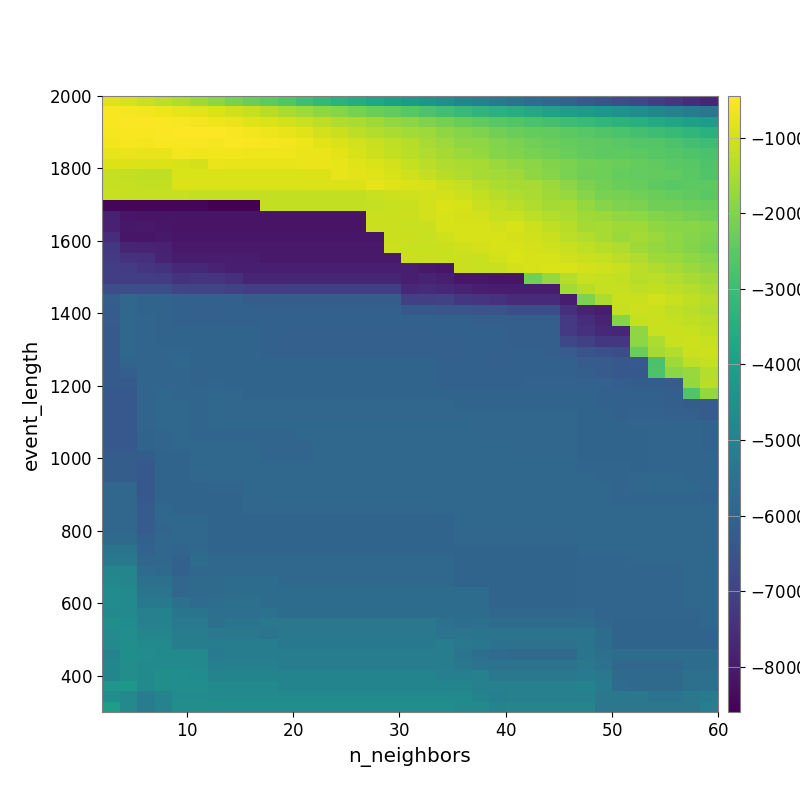

The table this chart was drawn from, first rows:
-8.240403283493350273e+02, -9.432212503205873873e+02, -1.104217651670515124e+03, -1.271129376625028272e+03, -1.428610353499750772e+03, -1.627002490936659342e+03, -1.853108327987606572e+03, -2.085664232424375768e+03, -2.288439835524900900e+03, -2.453987399788793027e+03, -2.659705742675055717e+03, -2.934466928558047130e+03, -3.165179981206732464e+03, -3.376657006718658977e+03, -3.551957201955289293e+03, -3.792409763982118875e+03, -3.955968220605170700e+03, -4.143634912969815559e+03, -4.387936060442100825e+03, -4.611254119520792301e+03, -4.860396071669245430e+03, -5.017539780553752280e+03, -5.223939667929862480e+03, -5.446539518351120932e+03
-5.351235451327892179e+02, -5.696638206299811600e+02, -6.035689535258122760e+02, -6.513899941670943008e+02, -7.242971751220886745e+02, -7.874189419062233810e+02, -9.111162661163731400e+02, -1.021360176964599532e+03, -1.172724951931771329e+03, -1.314183945311209072e+03, -1.477370072647053803e+03, -1.655820623683596068e+03, -1.793539932759562134e+03, -1.925840528028041035e+03, -2.105331160556683699e+03, -2.269867565829980322e+03, -2.421136838786694625e+03, -2.567827313032297752e+03, -2.734458017690129054e+03, -2.920038241647882387e+03, -3.068394935656935559e+03, -3.260941856449879651e+03, -3.397771327567100343e+03, -3.513169348975875437e+03
-5.344275022653278029e+02, -4.923308031958333686e+02, -5.087562290591994838e+02, -4.959071281116536625e+02, -5.329896728429238237e+02, -5.857181068760249900e+02, -6.496738852981130776e+02, -6.908707212472445462e+02, -7.984854120208257200e+02, -9.077799866313040411e+02, -9.975406512653991058e+02, -1.141794057287444275e+03, -1.262099497196305947e+03, -1.423085319034062422e+03, -1.489007005461164681e+03, -1.620442196720283391e+03, -1.755966916271529271e+03, -1.870840770264871026e+03, -2.008966230931605651e+03, -2.166748610657676181e+03, -2.289005953218077593e+03, -2.440086271076126195e+03, -2.564844874016782796e+03, -2.672816292163689468e+03
-5.630497832107445220e+02, -5.324508772055714871e+02, -5.381321400079420982e+02, -4.916186108576560514e+02, -4.473622369872251738e+02, -4.736159172842552607e+02, -4.715906515890996502e+02, -5.322868308646199011e+02, -5.762855565326605074e+02, -6.389531125891454622e+02, -7.236391619706744223e+02, -8.352453001058946711e+02, -9.948434823782297372e+02, -1.105133136206782410e+03, -1.252838993790748418e+03, -1.374340547401541016e+03, -1.478949603782991744e+03, -1.572340814338905830e+03, -1.643884406450656797e+03, -1.802079877654120310e+03, -1.939138996395459117e+03, -2.031969095606526025e+03, -2.174315885458509001e+03, -2.295838589143240370e+03
-6.274806543470131146e+02, -5.626002362930360050e+02, -5.936257340845861563e+02, -5.388379985386245608e+02, -5.397416534293540735e+02, -5.299552847744554356e+02, -5.456949528780410219e+02, -5.103793789398426384e+02, -5.291432998845123166e+02, -5.493898051096259678e+02, -5.905953762553355091e+02, -6.629783761733840493e+02, -7.688573042540062943e+02, -8.882949631639013433e+02, -1.003329624476320987e+03, -1.088847883409614269e+03, -1.214861458115582309e+03, -1.320467111069714292e+03, -1.506687635100433454e+03, -1.656735823096461900e+03, -1.787913093626984391e+03, -1.834650365784963014e+03, -1.962843939907539834e+03, -2.066101759064094495e+03
-7.605517800093408596e+02, -6.880283544277065175e+02, -7.281325359488619142e+02, -7.281325359488619142e+02, -6.057986826299987797e+02, -6.143260615304890280e+02, -6.143260615304890280e+02, -6.202600692125804471e+02, -6.514735953134668307e+02, -6.493355679786168366e+02, -6.579591975942274757e+02, -6.829489822335734743e+02, -7.014197817855491621e+02, -7.869752553437839424e+02, -9.526271956249942150e+02, -1.061386207551592861e+03, -1.201641391663105651e+03, -1.281947406331757065e+03, -1.404601675514280942e+03, -1.557996849022227480e+03, -1.673641334416530754e+03, -1.750574373474806862e+03, -1.925407510556759689e+03, -2.003278799997516444e+03
-8.772471864643522395e+02, -8.905223565834311330e+02, -9.175749898175133694e+02, -9.175749898175133694e+02, -9.313727948863007668e+02, -9.591535495572600212e+02, -7.018311982188934053e+02, -7.034197737377639896e+02, -7.097935037106908567e+02, -7.081238047049120041e+02, -7.133601995801762996e+02, -6.705840073323217894e+02, -6.970038050673533689e+02, -7.453612205552127534e+02, -8.316719591469411625e+02, -8.955199800007885642e+02, -1.012603758821012093e+03, -1.168984932152584179e+03, -1.283908936717901042e+03, -1.424804521539698953e+03, -1.479350819947909486e+03, -1.516911694937432003e+03, -1.677398112939310295e+03, -1.760322434547332250e+03
-1.172202931121399615e+03, -1.209203624774485888e+03, -1.228047429900796260e+03, -1.228047429900796260e+03, -9.042530562314170766e+02, -9.179784804064677246e+02, -9.179784804064677246e+02, -9.179784804064677246e+02, -9.179784804064677246e+02, -9.134053855332142575e+02, -9.172525941111422298e+02, -9.172525941111422298e+02, -8.762925650386786174e+02, -7.544001445954694418e+02, -7.813007523689195750e+02, -8.425512260223166550e+02, -9.353704638068677468e+02, -1.044864086733676231e+03, -1.202716913675282967e+03, -1.326067228584829536e+03, -1.413200352887867439e+03, -1.526994653973574941e+03, -1.583586289771946667e+03, -1.605091011587831872e+03
-1.153616199175020483e+03, -1.171809429861804119e+03, -1.190466091936475323e+03, -1.190466091936475323e+03, -8.636985393437568064e+02, -8.772208003346171381e+02, -8.906746990735198324e+02, -8.906746990735198324e+02, -8.906746990735198324e+02, -8.906746990735198324e+02, -8.906746990735198324e+02, -8.964677839427275785e+02, -8.795271580631711004e+02, -8.630912378489819048e+02, -8.665307585112315110e+02, -7.574008657581059651e+02, -8.145363418149539712e+02, -8.888176535647728542e+02, -9.298393829345219501e+02, -1.053135008360630081e+03, -1.160615578981204408e+03, -1.309477055720694125e+03, -1.462649510003673640e+03, -1.500523118957133192e+03
-1.117563975755524325e+03, -1.153281879421921303e+03, -1.171844734053785487e+03, -1.171844734053785487e+03, -1.171844734053785487e+03, -1.190437508572592151e+03, -1.209138825755958123e+03, -1.209138825755958123e+03, -1.209138825755958123e+03, -1.209138825755958123e+03, -1.209138825755958123e+03, -1.209138825755958123e+03, -1.209138825755958123e+03, -1.183238687088975212e+03, -1.183238687088975212e+03, -1.147092628725261648e+03, -1.080655178723102154e+03, -1.031496124770802453e+03, -1.016891928441429741e+03, -9.843196137242139230e+02, -1.059792296324832705e+03, -1.195756579810813946e+03, -1.329547149801440355e+03, -1.423975842009675944e+03
-8.467884833634145252e+03, -8.451858012542450524e+03, -8.451858012542450524e+03, -8.451858012542450524e+03, -8.451858012542450524e+03, -8.467176934078419436e+03, -8.598836704422787079e+03, -8.598836704422787079e+03, -8.598836704422787079e+03, -1.190454937763360022e+03, -1.209138825755958123e+03, -1.209138825755958123e+03, -1.209138825755958123e+03, -1.209138825755958123e+03, -1.209138825755958123e+03, -1.161833934671071802e+03, -1.139213772819416363e+03, -1.096933847835089864e+03, -9.886962737484793706e+02, -8.789626041112660459e+02, -9.397677152345626155e+02, -1.088024854182748413e+03, -1.181143897509048429e+03, -1.290358462161352008e+03
-7.865833871870275289e+03, -8.113945349455907490e+03, -8.180801133409547219e+03, -8.180801133409547219e+03, -8.180801133409547219e+03, -8.180801133409547219e+03, -8.180801133409547219e+03, -8.180801133409547219e+03, -8.180801133409547219e+03, -8.180801133409547219e+03, -8.180801133409547219e+03, -8.180801133409547219e+03, -8.180801133409547219e+03, -8.180801133409547219e+03, -8.180801133409547219e+03, -1.093776665494565577e+03, -1.093776665494565577e+03, -1.090521103172048015e+03, -1.013820190295228713e+03, -9.331032336027438987e+02, -9.591708351269600143e+02, -1.008137572568523865e+03, -1.140945077955794659e+03, -1.126239725163226240e+03
-7.839129638948939828e+03, -8.071940169321066605e+03, -8.046414879800201561e+03, -8.113945349455907490e+03, -8.180801133409547219e+03, -8.180801133409547219e+03, -8.180801133409547219e+03, -8.180801133409547219e+03, -8.180801133409547219e+03, -8.180801133409547219e+03, -8.180801133409547219e+03, -8.180801133409547219e+03, -8.180801133409547219e+03, -8.180801133409547219e+03, -8.180801133409547219e+03, -1.093776665494565577e+03, -1.093776665494565577e+03, -1.147525025894370401e+03, -1.090521103172048015e+03, -9.426061044241153013e+02, -9.354935509456767022e+02, -9.566511673233125066e+02, -1.002680519985201613e+03, -9.377841449113783483e+02
-7.553240721150268655e+03, -8.090147503890108055e+03, -8.089588927247543324e+03, -8.046414879800201561e+03, -8.114621357294403424e+03, -8.114621357294403424e+03, -8.114621357294403424e+03, -8.114621357294403424e+03, -8.114621357294403424e+03, -8.114621357294403424e+03, -8.114621357294403424e+03, -8.114621357294403424e+03, -8.114621357294403424e+03, -8.114621357294403424e+03, -8.114621357294403424e+03, -8.114621357294403424e+03, -1.098562961536845251e+03, -1.111841825847971904e+03, -1.129488208672555174e+03, -1.035612661538144494e+03, -9.375571068702839739e+02, -9.253861238390951485e+02, -9.524780160529140858e+02, -9.841020363970292237e+02
-7.282701202633837966e+03, -7.745460078155346309e+03, -7.808567808915663591e+03, -7.842814048953935526e+03, -8.028884831613998358e+03, -8.028884831613998358e+03, -8.028884831613998358e+03, -8.028884831613998358e+03, -8.028884831613998358e+03, -8.028884831613998358e+03, -8.028884831613998358e+03, -8.028884831613998358e+03, -8.028884831613998358e+03, -8.028884831613998358e+03, -8.028884831613998358e+03, -8.028884831613998358e+03, -1.080671292665079136e+03, -1.116784550493617644e+03, -1.134785959693364475e+03, -1.111578833288477654e+03, -1.047955969024534625e+03, -9.817466699615647485e+02, -9.387706355716665030e+02, -9.388958451406824679e+02
-7.226300229954765200e+03, -7.425315111905580125e+03, -7.495676568200217844e+03, -7.778206596323689155e+03, -7.983013280798038977e+03, -7.959385038340722531e+03, -7.959385038340722531e+03, -7.959385038340722531e+03, -7.959385038340722531e+03, -8.028884831613998358e+03, -8.028884831613998358e+03, -8.028884831613998358e+03, -8.028884831613998358e+03, -8.028884831613998358e+03, -8.028884831613998358e+03, -8.028884831613998358e+03, -8.028884831613998358e+03, -1.098562961536845251e+03, -1.098562961536845251e+03, -1.116467329800296056e+03, -1.098153597824163853e+03, -1.098153597824163853e+03, -1.004622386664905548e+03, -9.247168526946211387e+02
-7.125036028846348017e+03, -7.183149597703089967e+03, -7.354723203048057258e+03, -7.408000016308707018e+03, -7.664192656380317203e+03, -7.643858746746808720e+03, -7.783424557497944079e+03, -7.905544840872454188e+03, -7.905544840872454188e+03, -7.905544840872454188e+03, -7.905544840872454188e+03, -7.905544840872454188e+03, -7.905544840872454188e+03, -7.905544840872454188e+03, -7.905544840872454188e+03, -7.905544840872454188e+03, -7.905544840872454188e+03, -7.905544840872454188e+03, -8.046414879800201561e+03, -8.114621357294403424e+03, -1.098562961536845251e+03, -1.116467329800296056e+03, -1.116467329800296056e+03, -9.822292829809463228e+02
-7.100247093375138320e+03, -7.091143384267548754e+03, -7.129094821209253496e+03, -7.167152436724867584e+03, -7.402369945212795756e+03, -7.384231849043559123e+03, -7.384231849043559123e+03, -7.505459396891315009e+03, -7.765519788303390669e+03, -7.765519788303390669e+03, -7.765519788303390669e+03, -7.765519788303390669e+03, -7.765519788303390669e+03, -7.765519788303390669e+03, -7.765519788303390669e+03, -7.765519788303390669e+03, -7.765519788303390669e+03, -7.905544840872454188e+03, -7.830052764541304896e+03, -7.916705738599291180e+03, -8.114621357294403424e+03, -8.114621357294403424e+03, -8.180801133409547219e+03, -8.180801133409547219e+03
-6.661021655588583599e+03, -6.661847847832899788e+03, -6.661847847832899788e+03, -6.648103456751148769e+03, -6.883036849100182735e+03, -6.936933930326268637e+03, -6.936933930326268637e+03, -6.990722548054882282e+03, -7.110574184594393046e+03, -7.110574184594393046e+03, -7.099736185659390685e+03, -7.099736185659390685e+03, -7.099736185659390685e+03, -7.099736185659390685e+03, -7.099736185659390685e+03, -7.099736185659390685e+03, -7.099736185659390685e+03, -7.643858746746808720e+03, -7.615577275827767153e+03, -7.660229095008009608e+03, -7.782090944111852878e+03, -7.916705738599291180e+03, -7.984084281546727652e+03, -7.984084281546727652e+03
-6.120357026660114570e+03, -5.903244060661471849e+03, -5.966543432906109956e+03, -5.966543432906109956e+03, -6.064753705032824655e+03, -6.078043495604712007e+03, -6.078043495604712007e+03, -6.078043495604712007e+03, -6.207913900838457266e+03, -6.207913900838457266e+03, -6.205957694895831082e+03, -6.205957694895831082e+03, -6.205957694895831082e+03, -6.205957694895831082e+03, -6.205957694895831082e+03, -6.205957694895831082e+03, -6.205957694895831082e+03, -7.056171237276803367e+03, -7.056171237276803367e+03, -7.037097500316474907e+03, -7.265790542418902078e+03, -7.379824105629151745e+03, -7.448586861810435039e+03, -7.580388442363230752e+03
-6.214753470057128652e+03, -5.903244060661471849e+03, -5.966543432906109956e+03, -5.966543432906109956e+03, -6.064753705032824655e+03, -6.094844528739214184e+03, -6.094844528739214184e+03, -6.078043495604712007e+03, -6.078043495604712007e+03, -6.078043495604712007e+03, -6.078043495604712007e+03, -6.078043495604712007e+03, -6.078043495604712007e+03, -6.078043495604712007e+03, -6.078043495604712007e+03, -6.078043495604712007e+03, -6.078043495604712007e+03, -6.341199864463702397e+03, -6.341199864463702397e+03, -6.454696676155790556e+03, -6.454696676155790556e+03, -6.510309134307288332e+03, -6.510309134307288332e+03, -6.640036924305836692e+03
-6.264373733600277774e+03, -5.853198334445206456e+03, -5.935748001096832013e+03, -6.000777104396358482e+03, -6.064753705032824655e+03, -6.094844528739214184e+03, -6.094844528739214184e+03, -6.078043495604712007e+03, -6.078043495604712007e+03, -6.078043495604712007e+03, -6.078043495604712007e+03, -6.078043495604712007e+03, -6.078043495604712007e+03, -6.078043495604712007e+03, -6.078043495604712007e+03, -6.078043495604712007e+03, -6.078043495604712007e+03, -6.078043495604712007e+03, -6.078043495604712007e+03, -6.066010195010510870e+03, -6.066010195010510870e+03, -6.123760716307029725e+03, -6.123760716307029725e+03, -6.127152778357449279e+03
-6.282263920853640229e+03, -5.853183206814665027e+03, -5.932043752118492193e+03, -6.000777104396358482e+03, -5.966543432906109956e+03, -5.966543432906109956e+03, -5.966543432906109956e+03, -5.966543432906109956e+03, -5.966543432906109956e+03, -6.064753705032824655e+03, -6.094844528739214184e+03, -6.094844528739214184e+03, -6.094844528739214184e+03, -6.094844528739214184e+03, -6.094844528739214184e+03, -6.094844528739214184e+03, -6.094844528739214184e+03, -6.094844528739214184e+03, -6.094844528739214184e+03, -6.081862620518591029e+03, -6.081862620518591029e+03, -6.066010195010510870e+03, -6.066010195010510870e+03, -6.127152778357449279e+03
-6.282263920853640229e+03, -5.853183206814665027e+03, -5.932043752118492193e+03, -6.000777104396358482e+03, -5.966543432906109956e+03, -5.966543432906109956e+03, -5.966543432906109956e+03, -5.966543432906109956e+03, -5.966543432906109956e+03, -6.064753705032824655e+03, -6.094844528739214184e+03, -6.094844528739214184e+03, -6.094844528739214184e+03, -6.094844528739214184e+03, -6.094844528739214184e+03, -6.094844528739214184e+03, -6.094844528739214184e+03, -6.094844528739214184e+03, -6.094844528739214184e+03, -6.094844528739214184e+03, -6.081862620518591029e+03, -6.066010195010510870e+03, -6.066010195010510870e+03, -6.123760716307029725e+03
-6.282263920853640229e+03, -5.853183206814665027e+03, -5.932043752118492193e+03, -5.932043752118492193e+03, -5.954195223979131697e+03, -5.966543432906109956e+03, -5.966543432906109956e+03, -5.966543432906109956e+03, -5.966543432906109956e+03, -6.064753705032824655e+03, -6.094844528739214184e+03, -6.094844528739214184e+03, -6.094844528739214184e+03, -6.094844528739214184e+03, -6.094844528739214184e+03, -6.094844528739214184e+03, -6.094844528739214184e+03, -6.094844528739214184e+03, -6.094844528739214184e+03, -6.094844528739214184e+03, -6.094844528739214184e+03, -6.078043495604712007e+03, -6.078043495604712007e+03, -6.078043495604712007e+03
-6.303930297557111771e+03, -5.967412258007232595e+03, -5.929544605881415919e+03, -5.932043752118492193e+03, -5.889007736714238490e+03, -5.966543432906109956e+03, -5.966543432906109956e+03, -5.966543432906109956e+03, -5.966543432906109956e+03, -5.966543432906109956e+03, -5.966543432906109956e+03, -5.966543432906109956e+03, -5.966543432906109956e+03, -5.966543432906109956e+03, -5.966543432906109956e+03, -5.966543432906109956e+03, -5.966543432906109956e+03, -5.966543432906109956e+03, -5.966543432906109956e+03, -6.064753705032824655e+03, -6.064753705032824655e+03, -6.064753705032824655e+03, -6.094844528739214184e+03, -6.078043495604712007e+03
-6.303930297557111771e+03, -6.165906902370928947e+03, -5.929544605881415919e+03, -5.932043752118492193e+03, -5.932043752118492193e+03, -6.000777104396358482e+03, -5.966543432906109956e+03, -5.966543432906109956e+03, -5.966543432906109956e+03, -5.966543432906109956e+03, -5.966543432906109956e+03, -5.966543432906109956e+03, -5.966543432906109956e+03, -5.966543432906109956e+03, -5.966543432906109956e+03, -5.966543432906109956e+03, -5.966543432906109956e+03, -5.966543432906109956e+03, -5.966543432906109956e+03, -6.064753705032824655e+03, -6.064753705032824655e+03, -6.064753705032824655e+03, -6.064753705032824655e+03, -6.078043495604712007e+03
-6.303930297557111771e+03, -6.303930297557111771e+03, -5.929544605881415919e+03, -5.932043752118492193e+03, -5.932043752118492193e+03, -5.999013526310435736e+03, -5.954195223979131697e+03, -5.966543432906109956e+03, -5.966543432906109956e+03, -5.966543432906109956e+03, -5.966543432906109956e+03, -5.966543432906109956e+03, -5.966543432906109956e+03, -5.966543432906109956e+03, -5.966543432906109956e+03, -5.966543432906109956e+03, -5.966543432906109956e+03, -5.966543432906109956e+03, -5.966543432906109956e+03, -6.064753705032824655e+03, -6.064753705032824655e+03, -6.064753705032824655e+03, -6.064753705032824655e+03, -6.064753705032824655e+03
-6.349589932518873866e+03, -6.349589932518873866e+03, -5.926285746794836086e+03, -5.853183206814665027e+03, -5.932043752118492193e+03, -5.932043752118492193e+03, -5.889007736714238490e+03, -5.903244060661471849e+03, -5.966543432906109956e+03, -5.966543432906109956e+03, -5.966543432906109956e+03, -5.966543432906109956e+03, -5.966543432906109956e+03, -5.966543432906109956e+03, -5.966543432906109956e+03, -5.966543432906109956e+03, -5.966543432906109956e+03, -5.966543432906109956e+03, -5.966543432906109956e+03, -5.966543432906109956e+03, -5.966543432906109956e+03, -5.966543432906109956e+03, -5.966543432906109956e+03, -5.966543432906109956e+03
-6.349589932518873866e+03, -6.349589932518873866e+03, -5.926285746794836086e+03, -5.854907587724150289e+03, -5.853183206814665027e+03, -5.932043752118492193e+03, -5.889007736714238490e+03, -5.903244060661471849e+03, -5.903244060661471849e+03, -5.903244060661471849e+03, -5.903244060661471849e+03, -5.903244060661471849e+03, -5.903244060661471849e+03, -5.903244060661471849e+03, -5.903244060661471849e+03, -5.903244060661471849e+03, -5.903244060661471849e+03, -5.903244060661471849e+03, -5.903244060661471849e+03, -5.903244060661471849e+03, -5.966543432906109956e+03, -5.966543432906109956e+03, -5.966543432906109956e+03, -5.966543432906109956e+03
-6.349589932518873866e+03, -6.349589932518873866e+03, -5.926285746794836086e+03, -5.854907587724150289e+03, -5.853183206814665027e+03, -5.932043752118492193e+03, -5.889007736714238490e+03, -5.903244060661471849e+03, -5.903244060661471849e+03, -5.903244060661471849e+03, -5.903244060661471849e+03, -5.903244060661471849e+03, -5.903244060661471849e+03, -5.903244060661471849e+03, -5.903244060661471849e+03, -5.903244060661471849e+03, -5.903244060661471849e+03, -5.903244060661471849e+03, -5.903244060661471849e+03, -5.903244060661471849e+03, -5.903244060661471849e+03, -5.903244060661471849e+03, -5.903244060661471849e+03, -5.903244060661471849e+03
-6.349589932518873866e+03, -6.349589932518873866e+03, -5.926285746794836086e+03, -5.854907587724150289e+03, -5.853183206814665027e+03, -5.932043752118492193e+03, -5.889007736714238490e+03, -5.889007736714238490e+03, -5.889007736714238490e+03, -5.889007736714238490e+03, -5.889007736714238490e+03, -5.889007736714238490e+03, -5.889007736714238490e+03, -5.889007736714238490e+03, -5.889007736714238490e+03, -5.889007736714238490e+03, -5.889007736714238490e+03, -5.889007736714238490e+03, -5.889007736714238490e+03, -5.889007736714238490e+03, -5.889007736714238490e+03, -5.903244060661471849e+03, -5.903244060661471849e+03, -5.903244060661471849e+03
-6.349589932518873866e+03, -6.349589932518873866e+03, -5.979701872212946910e+03, -5.926285746794836086e+03, -5.853183206814665027e+03, -5.932043752118492193e+03, -5.932043752118492193e+03, -5.932043752118492193e+03, -5.932043752118492193e+03, -5.932043752118492193e+03, -5.932043752118492193e+03, -5.889007736714238490e+03, -5.889007736714238490e+03, -5.889007736714238490e+03, -5.889007736714238490e+03, -5.889007736714238490e+03, -5.889007736714238490e+03, -5.889007736714238490e+03, -5.889007736714238490e+03, -5.889007736714238490e+03, -5.889007736714238490e+03, -5.903244060661471849e+03, -5.903244060661471849e+03, -5.903244060661471849e+03
-6.349589932518873866e+03, -6.349589932518873866e+03, -5.979701872212946910e+03, -5.926285746794836086e+03, -5.853183206814665027e+03, -5.853183206814665027e+03, -5.853183206814665027e+03, -5.853183206814665027e+03, -5.853183206814665027e+03, -5.932043752118492193e+03, -5.932043752118492193e+03, -5.932043752118492193e+03, -5.889007736714238490e+03, -5.889007736714238490e+03, -5.889007736714238490e+03, -5.889007736714238490e+03, -5.889007736714238490e+03, -5.889007736714238490e+03, -5.889007736714238490e+03, -5.889007736714238490e+03, -5.889007736714238490e+03, -5.889007736714238490e+03, -5.889007736714238490e+03, -5.903244060661471849e+03
-6.210109950850286623e+03, -6.210109950850286623e+03, -6.194784686731130023e+03, -5.979701872212946910e+03, -5.979701872212946910e+03, -5.871823889543947189e+03, -5.853183206814665027e+03, -5.853183206814665027e+03, -5.853183206814665027e+03, -5.932043752118492193e+03, -5.932043752118492193e+03, -5.932043752118492193e+03, -5.889007736714238490e+03, -5.889007736714238490e+03, -5.889007736714238490e+03, -5.889007736714238490e+03, -5.889007736714238490e+03, -5.889007736714238490e+03, -5.889007736714238490e+03, -5.889007736714238490e+03, -5.889007736714238490e+03, -5.889007736714238490e+03, -5.889007736714238490e+03, -5.903244060661471849e+03
-6.210109950850286623e+03, -6.210109950850286623e+03, -6.349589932518873866e+03, -5.979701872212946910e+03, -5.979701872212946910e+03, -5.871823889543947189e+03, -5.859058919455098476e+03, -5.853183206814665027e+03, -5.853183206814665027e+03, -5.853183206814665027e+03, -5.853183206814665027e+03, -5.853183206814665027e+03, -5.853183206814665027e+03, -5.853183206814665027e+03, -5.853183206814665027e+03, -5.853183206814665027e+03, -5.853183206814665027e+03, -5.853183206814665027e+03, -5.853183206814665027e+03, -5.853183206814665027e+03, -5.853183206814665027e+03, -5.853183206814665027e+03, -5.889007736714238490e+03, -5.889007736714238490e+03
-6.210109950850286623e+03, -6.210109950850286623e+03, -6.349589932518873866e+03, -5.979701872212946910e+03, -5.979701872212946910e+03, -5.905860851893926338e+03, -5.871823889543947189e+03, -5.854907587724150289e+03, -5.854907587724150289e+03, -5.854907587724150289e+03, -5.853183206814665027e+03, -5.853183206814665027e+03, -5.853183206814665027e+03, -5.853183206814665027e+03, -5.853183206814665027e+03, -5.853183206814665027e+03, -5.853183206814665027e+03, -5.853183206814665027e+03, -5.853183206814665027e+03, -5.853183206814665027e+03, -5.853183206814665027e+03, -5.853183206814665027e+03, -5.853183206814665027e+03, -5.853183206814665027e+03
-5.913746001299938143e+03, -5.913746001299938143e+03, -6.349589932518873866e+03, -5.979701872212946910e+03, -5.979701872212946910e+03, -5.979701872212946910e+03, -5.926285746794836086e+03, -5.926285746794836086e+03, -5.854907587724150289e+03, -5.854907587724150289e+03, -5.853183206814665027e+03, -5.853183206814665027e+03, -5.853183206814665027e+03, -5.853183206814665027e+03, -5.853183206814665027e+03, -5.853183206814665027e+03, -5.853183206814665027e+03, -5.853183206814665027e+03, -5.853183206814665027e+03, -5.853183206814665027e+03, -5.853183206814665027e+03, -5.853183206814665027e+03, -5.853183206814665027e+03, -5.853183206814665027e+03
-5.918236071916360743e+03, -5.918236071916360743e+03, -6.350056279079199157e+03, -5.979701872212946910e+03, -5.979701872212946910e+03, -5.979701872212946910e+03, -5.979701872212946910e+03, -5.979701872212946910e+03, -5.905860851893926338e+03, -5.905860851893926338e+03, -5.891270384977314279e+03, -5.884004704801362095e+03, -5.884004704801362095e+03, -5.884004704801362095e+03, -5.884004704801362095e+03, -5.884004704801362095e+03, -5.884004704801362095e+03, -5.884004704801362095e+03, -5.884004704801362095e+03, -5.853183206814665027e+03, -5.853183206814665027e+03, -5.853183206814665027e+03, -5.853183206814665027e+03, -5.853183206814665027e+03
-5.918236071916360743e+03, -5.918236071916360743e+03, -6.212594824696270734e+03, -5.857963299674759583e+03, -5.979701872212946910e+03, -5.979701872212946910e+03, -5.979701872212946910e+03, -5.979701872212946910e+03, -5.905860851893926338e+03, -5.905860851893926338e+03, -5.905860851893926338e+03, -5.905860851893926338e+03, -5.905860851893926338e+03, -5.905860851893926338e+03, -5.905860851893926338e+03, -5.905860851893926338e+03, -5.905860851893926338e+03, -5.905860851893926338e+03, -5.905860851893926338e+03, -5.871823889543947189e+03, -5.859058919455098476e+03, -5.859058919455098476e+03, -5.859058919455098476e+03, -5.853183206814665027e+03
-5.918236071916360743e+03, -5.918236071916360743e+03, -6.212594824696270734e+03, -5.847496348350268818e+03, -5.847496348350268818e+03, -5.857963299674759583e+03, -5.979701872212946910e+03, -5.979701872212946910e+03, -5.979701872212946910e+03, -5.979701872212946910e+03, -5.979701872212946910e+03, -5.979701872212946910e+03, -5.979701872212946910e+03, -5.979701872212946910e+03, -5.979701872212946910e+03, -5.979701872212946910e+03, -5.979701872212946910e+03, -5.979701872212946910e+03, -5.979701872212946910e+03, -5.979701872212946910e+03, -5.871823889543947189e+03, -5.859058919455098476e+03, -5.859058919455098476e+03, -5.859058919455098476e+03
-5.918236071916360743e+03, -5.918236071916360743e+03, -6.212594824696270734e+03, -5.939555229377156138e+03, -5.847496348350268818e+03, -5.857963299674759583e+03, -5.979701872212946910e+03, -5.979701872212946910e+03, -5.979701872212946910e+03, -5.979701872212946910e+03, -5.979701872212946910e+03, -5.979701872212946910e+03, -5.979701872212946910e+03, -5.979701872212946910e+03, -5.979701872212946910e+03, -5.979701872212946910e+03, -5.979701872212946910e+03, -5.979701872212946910e+03, -5.979701872212946910e+03, -5.979701872212946910e+03, -5.905860851893926338e+03, -5.905860851893926338e+03, -5.905860851893926338e+03, -5.905860851893926338e+03
-5.769826697023289853e+03, -5.769826697023289853e+03, -6.063357157100462246e+03, -5.909564555510590253e+03, -5.847496348350268818e+03, -5.857963299674759583e+03, -5.979701872212946910e+03, -5.979701872212946910e+03, -5.979701872212946910e+03, -5.979701872212946910e+03, -5.979701872212946910e+03, -5.979701872212946910e+03, -5.979701872212946910e+03, -5.979701872212946910e+03, -5.979701872212946910e+03, -5.979701872212946910e+03, -5.979701872212946910e+03, -5.979701872212946910e+03, -5.979701872212946910e+03, -5.979701872212946910e+03, -5.905860851893926338e+03, -5.905860851893926338e+03, -5.905860851893926338e+03, -5.905860851893926338e+03
-5.452945694866600206e+03, -5.452945694866600206e+03, -6.050467826114706440e+03, -5.909564555510590253e+03, -5.939555229377156138e+03, -5.857963299674759583e+03, -5.979701872212946910e+03, -5.979701872212946910e+03, -5.979701872212946910e+03, -5.979701872212946910e+03, -5.979701872212946910e+03, -5.979701872212946910e+03, -5.979701872212946910e+03, -5.979701872212946910e+03, -5.979701872212946910e+03, -5.979701872212946910e+03, -5.979701872212946910e+03, -5.979701872212946910e+03, -5.979701872212946910e+03, -5.979701872212946910e+03, -5.979701872212946910e+03, -5.979701872212946910e+03, -5.979701872212946910e+03, -5.979701872212946910e+03
-5.306952500369294285e+03, -5.306952500369294285e+03, -5.907094308847954380e+03, -5.918236071916360743e+03, -6.063357157100462246e+03, -5.727361784511942460e+03, -5.857963299674759583e+03, -5.857963299674759583e+03, -5.857963299674759583e+03, -5.857963299674759583e+03, -5.857963299674759583e+03, -5.857963299674759583e+03, -5.857963299674759583e+03, -5.857963299674759583e+03, -5.857963299674759583e+03, -5.857963299674759583e+03, -5.857963299674759583e+03, -5.857963299674759583e+03, -5.857963299674759583e+03, -5.857963299674759583e+03, -5.979701872212946910e+03, -5.979701872212946910e+03, -5.979701872212946910e+03, -5.979701872212946910e+03
-4.883435373642117156e+03, -4.883435373642117156e+03, -5.760033909249968929e+03, -5.769826697023289853e+03, -6.063357157100462246e+03, -5.909564555510590253e+03, -5.847496348350268818e+03, -5.857963299674759583e+03, -5.857963299674759583e+03, -5.857963299674759583e+03, -5.857963299674759583e+03, -5.857963299674759583e+03, -5.857963299674759583e+03, -5.857963299674759583e+03, -5.857963299674759583e+03, -5.857963299674759583e+03, -5.857963299674759583e+03, -5.857963299674759583e+03, -5.857963299674759583e+03, -5.857963299674759583e+03, -5.979701872212946910e+03, -5.979701872212946910e+03, -5.979701872212946910e+03, -5.979701872212946910e+03
-4.791194601732722731e+03, -4.883435373642117156e+03, -5.590111996997583447e+03, -5.604356735004840630e+03, -5.913315838991199598e+03, -5.767313510675036014e+03, -5.791689215369030535e+03, -5.727361784511942460e+03, -5.727361784511942460e+03, -5.727361784511942460e+03, -5.857963299674759583e+03, -5.857963299674759583e+03, -5.857963299674759583e+03, -5.857963299674759583e+03, -5.857963299674759583e+03, -5.857963299674759583e+03, -5.857963299674759583e+03, -5.857963299674759583e+03, -5.857963299674759583e+03, -5.857963299674759583e+03, -5.979701872212946910e+03, -5.979701872212946910e+03, -5.979701872212946910e+03, -5.979701872212946910e+03
-4.639174692738196427e+03, -4.734031212838160172e+03, -5.452945694866600206e+03, -5.465004827096292502e+03, -5.913315838991199598e+03, -5.767313510675036014e+03, -5.791689215369030535e+03, -5.717998425503306862e+03, -5.717998425503306862e+03, -5.717998425503306862e+03, -5.717998425503306862e+03, -5.717998425503306862e+03, -5.717998425503306862e+03, -5.717998425503306862e+03, -5.717998425503306862e+03, -5.717998425503306862e+03, -5.717998425503306862e+03, -5.717998425503306862e+03, -5.717998425503306862e+03, -5.717998425503306862e+03, -5.717998425503306862e+03, -5.727361784511942460e+03, -5.979701872212946910e+03, -5.979701872212946910e+03
-4.661794155865181892e+03, -4.734031212838160172e+03, -5.306952500369294285e+03, -5.306952500369294285e+03, -5.590111996997583447e+03, -5.760033909249968929e+03, -5.660418149275491487e+03, -5.592000653732322462e+03, -5.592000653732322462e+03, -5.717998425503306862e+03, -5.717998425503306862e+03, -5.717998425503306862e+03, -5.717998425503306862e+03, -5.717998425503306862e+03, -5.717998425503306862e+03, -5.717998425503306862e+03, -5.717998425503306862e+03, -5.717998425503306862e+03, -5.717998425503306862e+03, -5.717998425503306862e+03, -5.717998425503306862e+03, -5.727361784511942460e+03, -5.979701872212946910e+03, -5.979701872212946910e+03
-4.718572221643064040e+03, -4.767786893386372867e+03, -5.040875554863583602e+03, -5.012004738200136671e+03, -5.442288302520464640e+03, -5.442288302520464640e+03, -5.616541587228614844e+03, -5.631191694754659693e+03, -5.631191694754659693e+03, -5.526291199742809113e+03, -5.717998425503306862e+03, -5.717998425503306862e+03, -5.717998425503306862e+03, -5.717998425503306862e+03, -5.717998425503306862e+03, -5.717998425503306862e+03, -5.717998425503306862e+03, -5.717998425503306862e+03, -5.717998425503306862e+03, -5.717998425503306862e+03, -5.717998425503306862e+03, -5.727361784511942460e+03, -5.847795322010098971e+03, -5.847795322010098971e+03
-4.580154745096885563e+03, -4.629264224998685677e+03, -5.040875554863583602e+03, -5.012004738200136671e+03, -5.312932740878581171e+03, -5.312932740878581171e+03, -5.590111996997583447e+03, -5.470130150523863449e+03, -5.470130150523863449e+03, -5.369331035952565799e+03, -5.369331035952565799e+03, -5.369331035952565799e+03, -5.369331035952565799e+03, -5.369331035952565799e+03, -5.369331035952565799e+03, -5.369331035952565799e+03, -5.369331035952565799e+03, -5.369331035952565799e+03, -5.369331035952565799e+03, -5.526291199742809113e+03, -5.656091172822579210e+03, -5.587849621591283722e+03, -5.717998425503306862e+03, -5.727361784511942460e+03
-4.677111726637533138e+03, -4.600606775370031755e+03, -4.882593598593848583e+03, -4.883435373642117156e+03, -5.179719552535497314e+03, -5.179719552535497314e+03, -5.323795688220649026e+03, -5.323795688220649026e+03, -5.323795688220649026e+03, -5.458908506232884065e+03, -5.348168813295289510e+03, -5.348168813295289510e+03, -5.348168813295289510e+03, -5.348168813295289510e+03, -5.348168813295289510e+03, -5.348168813295289510e+03, -5.348168813295289510e+03, -5.348168813295289510e+03, -5.348168813295289510e+03, -5.508600874299973839e+03, -5.508600874299973839e+03, -5.463268134701239433e+03, -5.463268134701239433e+03, -5.463268134701239433e+03
-4.695410445540010187e+03, -4.562376618106740352e+03, -4.703710985013858590e+03, -4.744887379509730636e+03, -5.180906016639643894e+03, -5.179719552535497314e+03, -5.179719552535497314e+03, -5.179719552535497314e+03, -5.179719552535497314e+03, -5.179719552535497314e+03, -5.312932740878581171e+03, -5.312932740878581171e+03, -5.312932740878581171e+03, -5.312932740878581171e+03, -5.312932740878581171e+03, -5.312932740878581171e+03, -5.312932740878581171e+03, -5.312932740878581171e+03, -5.312932740878581171e+03, -5.182114283848012747e+03, -5.320087726726126675e+03, -5.405218385129190210e+03, -5.526291199742809113e+03, -5.526291199742809113e+03
-4.943803461045567929e+03, -4.534037703981123741e+03, -4.674474093640191313e+03, -4.744887379509730636e+03, -4.744887379509730636e+03, -4.775797522616998322e+03, -5.215036355385255774e+03, -5.179719552535497314e+03, -5.179719552535497314e+03, -5.179719552535497314e+03, -5.179719552535497314e+03, -5.179719552535497314e+03, -5.179719552535497314e+03, -5.179719552535497314e+03, -5.179719552535497314e+03, -5.179719552535497314e+03, -5.179719552535497314e+03, -5.179719552535497314e+03, -5.179719552535497314e+03, -5.179719552535497314e+03, -5.458908506232884065e+03, -5.629391434608949567e+03, -5.760033909249968929e+03, -5.769826697023289853e+03
-4.850177205790074368e+03, -4.578208048372220219e+03, -4.695410445540010187e+03, -4.683039711940786219e+03, -4.744887379509730636e+03, -4.775797522616998322e+03, -5.091393804556812029e+03, -5.051683355442162792e+03, -5.051683355442162792e+03, -5.051683355442162792e+03, -5.179719552535497314e+03, -5.179719552535497314e+03, -5.179719552535497314e+03, -5.179719552535497314e+03, -5.179719552535497314e+03, -5.179719552535497314e+03, -5.179719552535497314e+03, -5.179719552535497314e+03, -5.179719552535497314e+03, -5.179719552535497314e+03, -5.323795688220649026e+03, -5.494637106158055758e+03, -5.494637106158055758e+03, -5.494637106158055758e+03
-4.850177205790074368e+03, -4.578208048372220219e+03, -4.695410445540010187e+03, -4.570151762762426188e+03, -4.600606775370031755e+03, -4.629264224998685677e+03, -4.916437945325707005e+03, -4.916437945325707005e+03, -4.916437945325707005e+03, -4.916437945325707005e+03, -4.916437945325707005e+03, -4.916437945325707005e+03, -4.916437945325707005e+03, -4.916437945325707005e+03, -4.916437945325707005e+03, -4.916437945325707005e+03, -4.916437945325707005e+03, -4.916437945325707005e+03, -4.916437945325707005e+03, -5.091393804556812029e+03, -5.091393804556812029e+03, -5.051683355442162792e+03, -5.323795688220649026e+03, -5.323795688220649026e+03
-4.348769998162775664e+03, -4.262967556506549954e+03, -4.695410445540010187e+03, -4.570151762762426188e+03, -4.600606775370031755e+03, -4.600606775370031755e+03, -4.744887379509730636e+03, -4.775797522616998322e+03, -4.775797522616998322e+03, -4.775797522616998322e+03, -4.916437945325707005e+03, -4.916437945325707005e+03, -4.916437945325707005e+03, -4.916437945325707005e+03, -4.916437945325707005e+03, -4.916437945325707005e+03, -4.916437945325707005e+03, -4.916437945325707005e+03, -4.916437945325707005e+03, -4.916437945325707005e+03, -4.916437945325707005e+03, -5.051683355442162792e+03, -5.051683355442162792e+03, -5.051683355442162792e+03
-4.564493253305890903e+03, -4.773816981222366849e+03, -5.129298956646112856e+03, -4.943803461045567929e+03, -4.652361834165175424e+03, -4.666502145686573385e+03, -4.744887379509730636e+03, -4.744887379509730636e+03, -4.744887379509730636e+03, -4.744887379509730636e+03, -4.744887379509730636e+03, -4.744887379509730636e+03, -4.744887379509730636e+03, -4.744887379509730636e+03, -4.744887379509730636e+03, -4.744887379509730636e+03, -4.744887379509730636e+03, -4.744887379509730636e+03, -4.744887379509730636e+03, -4.744887379509730636e+03, -4.744887379509730636e+03, -4.950800561910908982e+03, -5.091393804556812029e+03, -5.051683355442162792e+03
-4.054587901608112588e+03, -4.773816981222366849e+03, -5.129298956646112856e+03, -4.943803461045567929e+03, -4.534037703981123741e+03, -4.534037703981123741e+03, -4.562376618106740352e+03, -4.600606775370031755e+03, -4.600606775370031755e+03, -4.600606775370031755e+03, -4.600606775370031755e+03, -4.600606775370031755e+03, -4.600606775370031755e+03, -4.600606775370031755e+03, -4.600606775370031755e+03, -4.600606775370031755e+03, -4.600606775370031755e+03, -4.600606775370031755e+03, -4.600606775370031755e+03, -4.600606775370031755e+03, -4.744887379509730636e+03, -4.775797522616998322e+03, -4.916437945325707005e+03, -4.883435373642117156e+03
